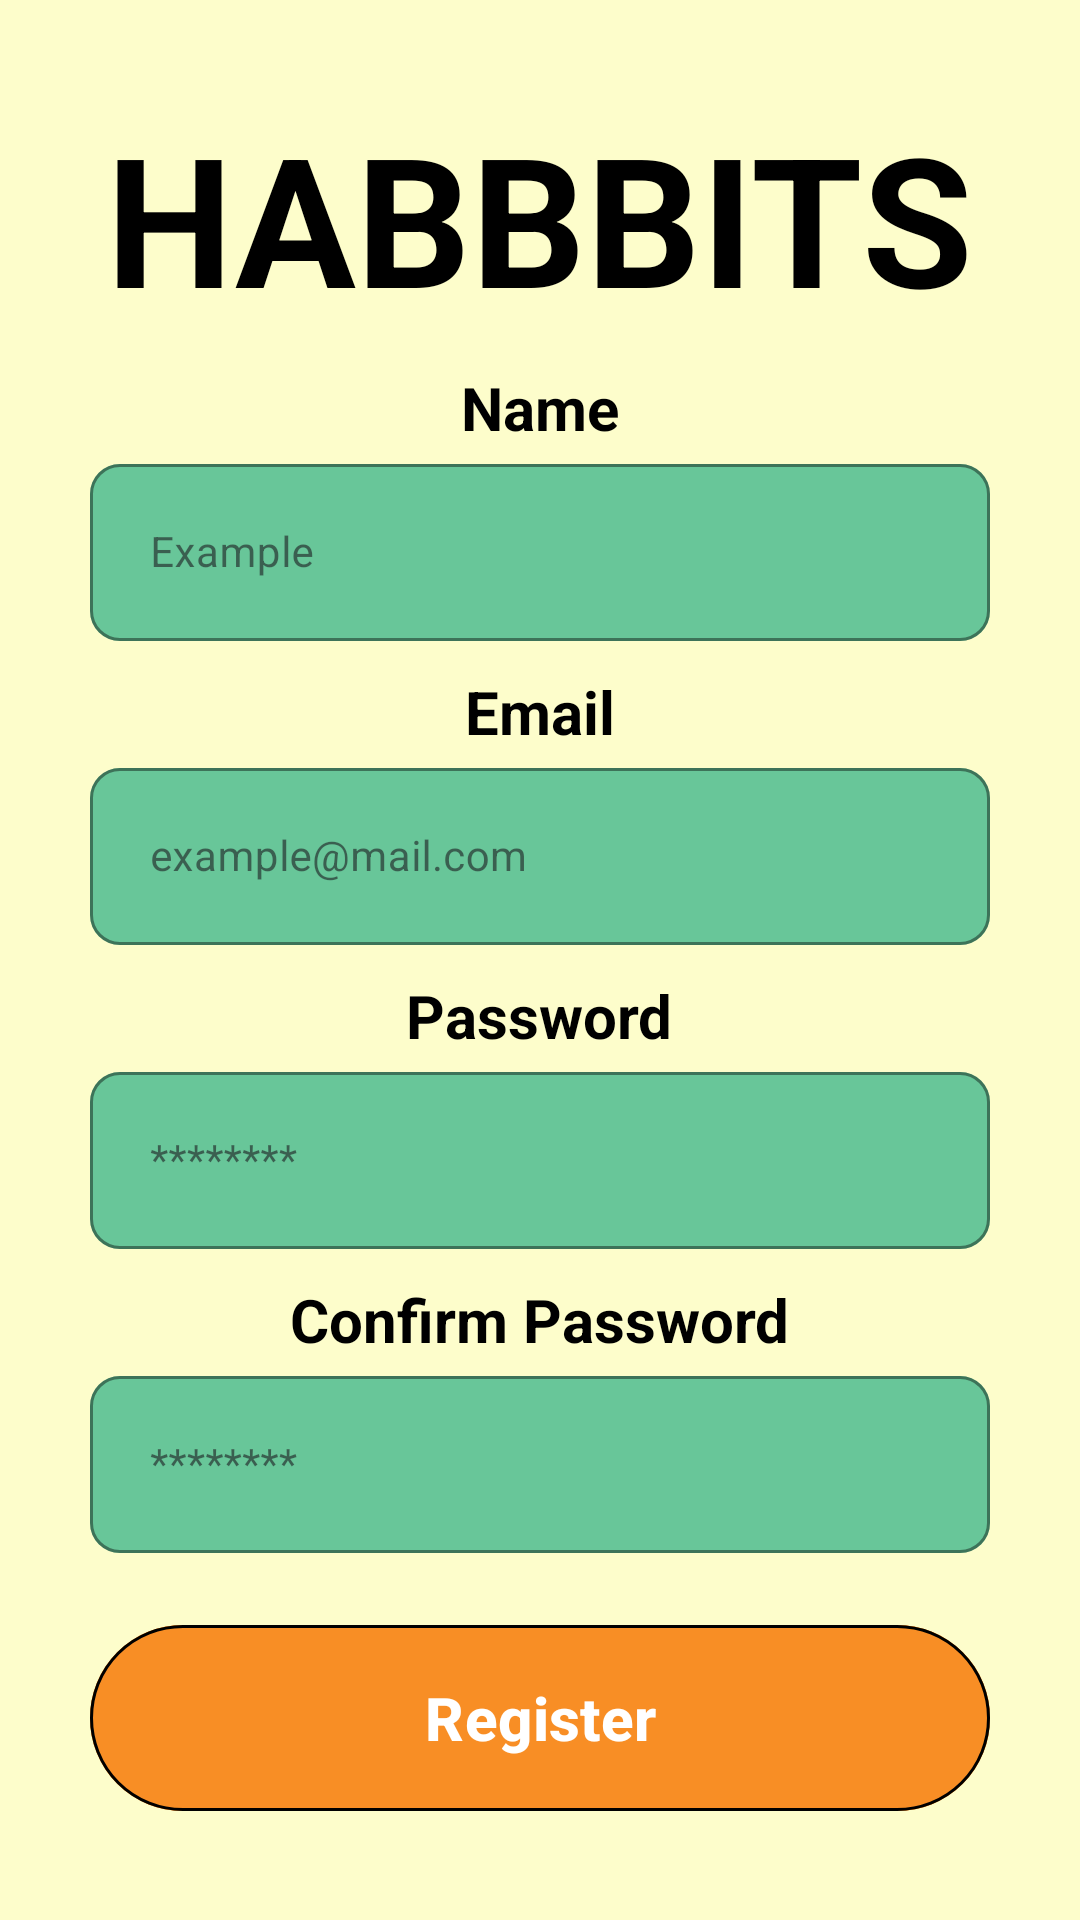

Write the Android layout XML for this screen, with the resource values it uses.
<!-- AndroidManifest.xml: application theme Theme.Habbbits -->
<!-- res/layout/fragment_register.xml -->
<?xml version="1.0" encoding="utf-8"?>
<LinearLayout xmlns:android="http://schemas.android.com/apk/res/android"
    xmlns:tools="http://schemas.android.com/tools"
    android:layout_width="match_parent"
    android:layout_height="match_parent"
    xmlns:app="http://schemas.android.com/apk/res-auto"
    android:layout_gravity="center"
    android:gravity="center"
    android:orientation="vertical"
    android:background="@color/backgroundGeneral"
    tools:context=".presentation.fragments.LoginFragment">

    <TextView
        android:layout_width="wrap_content"
        android:layout_height="wrap_content"
        android:textSize="60sp"
        android:textStyle="bold"
        android:text="@string/habbbits"
        android:textColor="@color/black"/>

    <TextView
        android:layout_width="wrap_content"
        android:layout_height="wrap_content"
        android:layout_marginTop="10dp"
        android:textSize="20sp"
        android:textStyle="bold"
        android:text="@string/name"
        android:textColor="@color/black"/>

    <com.google.android.material.textfield.TextInputLayout
        android:id="@+id/nameInputLayout"
        style="@style/MyOutlinedTextInputLayout"
        android:layout_width="300dp"
        android:layout_height="wrap_content"
        app:boxBackgroundMode="outline"
        app:boxBackgroundColor="@color/softGreen"
        app:boxStrokeColor="@color/black"
        app:boxStrokeWidth="1dp"
        app:boxStrokeWidthFocused="1.2dp"
        app:boxCornerRadiusBottomEnd="10dp"
        app:boxCornerRadiusBottomStart="10dp"
        app:boxCornerRadiusTopEnd="10dp"
        app:boxCornerRadiusTopStart="10dp"
        app:hintTextColor="@color/black"
        app:cursorColor="@color/black"
        android:hint="@string/example"
        >

        <com.google.android.material.textfield.TextInputEditText
            android:id="@+id/nameInput"
            android:layout_width="match_parent"
            android:layout_height="wrap_content"
            android:inputType="textPersonName"
            android:textColor="@android:color/black"
            android:textColorHint="@color/black"
            android:textSize="14sp"
            android:padding="20dp"/>
    </com.google.android.material.textfield.TextInputLayout>

    <TextView
        android:layout_width="wrap_content"
        android:layout_height="wrap_content"
        android:layout_marginTop="10dp"
        android:textSize="20sp"
        android:textStyle="bold"
        android:text="@string/email"
        android:textColor="@color/black"/>

    <com.google.android.material.textfield.TextInputLayout
        android:id="@+id/emailInputLayout"
        style="@style/MyOutlinedTextInputLayout"
        android:layout_width="300dp"
        android:layout_height="wrap_content"
        app:boxBackgroundMode="outline"
        app:boxBackgroundColor="@color/softGreen"
        app:boxStrokeColor="@color/black"
        app:boxStrokeWidth="1dp"
        app:boxStrokeWidthFocused="1.2dp"
        app:boxCornerRadiusBottomEnd="10dp"
        app:boxCornerRadiusBottomStart="10dp"
        app:boxCornerRadiusTopEnd="10dp"
        app:boxCornerRadiusTopStart="10dp"
        app:hintTextColor="@color/black"
        app:cursorColor="@color/black"
        android:hint="@string/example_mail_com"
        >

        <com.google.android.material.textfield.TextInputEditText
            android:id="@+id/emailInput"
            android:layout_width="match_parent"
            android:layout_height="wrap_content"
            android:inputType="textEmailAddress"
            android:textColor="@android:color/black"
            android:textColorHint="@color/black"
            android:textSize="14sp"
            android:padding="20dp"/>
    </com.google.android.material.textfield.TextInputLayout>

    <TextView
        android:layout_width="wrap_content"
        android:layout_height="wrap_content"
        android:layout_marginTop="10dp"
        android:textSize="20sp"
        android:textStyle="bold"
        android:text="@string/password"
        android:textColor="@color/black"/>

    <com.google.android.material.textfield.TextInputLayout
        android:id="@+id/passwordInputLayout"
        style="@style/MyOutlinedTextInputLayout"
        android:layout_width="300dp"
        android:layout_height="wrap_content"
        app:boxBackgroundMode="outline"
        app:boxBackgroundColor="@color/softGreen"
        app:boxStrokeColor="@color/black"
        app:boxStrokeWidth="1dp"
        app:boxStrokeWidthFocused="1.2dp"
        app:boxCornerRadiusBottomEnd="10dp"
        app:boxCornerRadiusBottomStart="10dp"
        app:boxCornerRadiusTopEnd="10dp"
        app:boxCornerRadiusTopStart="10dp"
        app:hintTextColor="@color/black"
        app:cursorColor="@color/black"
        android:hint="@string/oculted_password"
        >

        <com.google.android.material.textfield.TextInputEditText
            android:id="@+id/passwordInput"
            android:layout_width="match_parent"
            android:layout_height="wrap_content"
            android:inputType="textPassword"
            android:textColor="@android:color/black"
            android:textColorHint="@color/black"
            android:textSize="14sp"
            android:padding="20dp"/>
    </com.google.android.material.textfield.TextInputLayout>

    <TextView
        android:layout_width="wrap_content"
        android:layout_height="wrap_content"
        android:layout_marginTop="10dp"
        android:textSize="20sp"
        android:textStyle="bold"
        android:text="@string/confirm_password"
        android:textColor="@color/black"/>

    <com.google.android.material.textfield.TextInputLayout
        android:id="@+id/confirmPasswordInputLayout"
        style="@style/MyOutlinedTextInputLayout"
        android:layout_width="300dp"
        android:layout_height="wrap_content"
        app:boxBackgroundMode="outline"
        app:boxBackgroundColor="@color/softGreen"
        app:boxStrokeColor="@color/black"
        app:boxStrokeWidth="1dp"
        app:boxStrokeWidthFocused="1.2dp"
        app:boxCornerRadiusBottomEnd="10dp"
        app:boxCornerRadiusBottomStart="10dp"
        app:boxCornerRadiusTopEnd="10dp"
        app:boxCornerRadiusTopStart="10dp"
        app:hintTextColor="@color/black"
        app:cursorColor="@color/black"
        android:hint="@string/oculted_password"
        >

        <com.google.android.material.textfield.TextInputEditText
            android:id="@+id/confirmPasswordInput"
            android:layout_width="match_parent"
            android:layout_height="wrap_content"
            android:inputType="textPassword"
            android:textColor="@android:color/black"
            android:textColorHint="@color/black"
            android:textSize="14sp"
            android:padding="20dp"/>
    </com.google.android.material.textfield.TextInputLayout>

    <com.google.android.material.button.MaterialButton
        android:id="@+id/btn_register"
        android:layout_width="300dp"
        android:layout_height="70dp"
        android:layout_marginTop="20dp"
        android:textSize="20sp"
        android:textStyle="bold"
        android:backgroundTint="@color/orange"
        app:strokeWidth="1dp"
        app:strokeColor="@color/black"
        android:text="@string/register_not_capital_letters"
        android:textColor="@color/white"/>

</LinearLayout>
<!-- resources referenced by this layout -->
<resources>
  <color name="backgroundGeneral">#FDFDCB</color>
  <color name="black">#000000</color>
  <color name="orange">#F88E25</color>
  <color name="softGreen">#68C699</color>
  <color name="white">#FFFFFF</color>
  <string name="confirm_password">Confirm Password</string>
  <string name="email">Email</string>
  <string name="example">Example</string>
  <string name="example_mail_com">example@mail.com</string>
  <string name="habbbits">HABBBITS</string>
  <string name="name">Name</string>
  <string name="oculted_password">********</string>
  <string name="password">Password</string>
  <string name="register_not_capital_letters">Register</string>
  <style name="MyOutlinedTextInputLayout" parent="Widget.MaterialComponents.TextInputLayout.OutlinedBox">
          <item name="boxStrokeWidth">1dp</item>
          <item name="boxStrokeWidthFocused">2dp</item>
          <item name="boxStrokeColor">@color/black</item>
          <item name="boxCornerRadiusTopStart">10dp</item>
          <item name="boxCornerRadiusTopEnd">10dp</item>
          <item name="boxCornerRadiusBottomStart">10dp</item>
          <item name="boxCornerRadiusBottomEnd">10dp</item>
      </style>
  <style name="Theme.Habbbits" parent="Base.Theme.Habbbits">
          <item name="android:statusBarColor">@color/backgroundGeneral</item>
          <item name="android:navigationBarColor">@color/brown</item>
          <item name="android:windowLightStatusBar">true</item>
          <item name="android:windowDrawsSystemBarBackgrounds">true</item>
          <item name="android:windowTranslucentStatus">false</item>
      </style>
  <style name="Base.Theme.Habbbits" parent="Theme.Material3.Light.NoActionBar">
          <item name="android:forceDarkAllowed" tools:ignore="NewApi">false</item>
      </style>
  <color name="brown">#5C4E35</color>
</resources>
